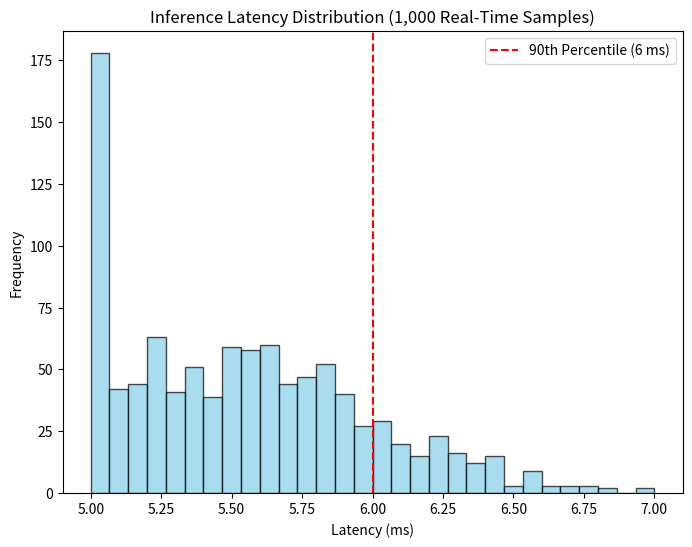

This figure's Python source:
import numpy as np
import matplotlib.pyplot as plt

# Simulate latency data: 1,000 samples, mostly 5–6 ms, max 7 ms
np.random.seed(42)
latency_data = np.random.normal(loc=5.5, scale=0.5, size=1000)  # Mean 5.5 ms, std 0.5 ms
latency_data = np.clip(latency_data, 5.0, 7.0)  # Clip to 5–7 ms range

# Plot histogram
plt.figure(figsize=(8, 6))
plt.hist(latency_data, bins=30, color='skyblue', edgecolor='black', alpha=0.7)
plt.axvline(x=6.0, color='red', linestyle='--', label='90th Percentile (6 ms)')
plt.xlabel('Latency (ms)')
plt.ylabel('Frequency')
plt.title('Inference Latency Distribution (1,000 Real-Time Samples)')
plt.legend()
plt.savefig('latency_graph.png')
plt.close()
